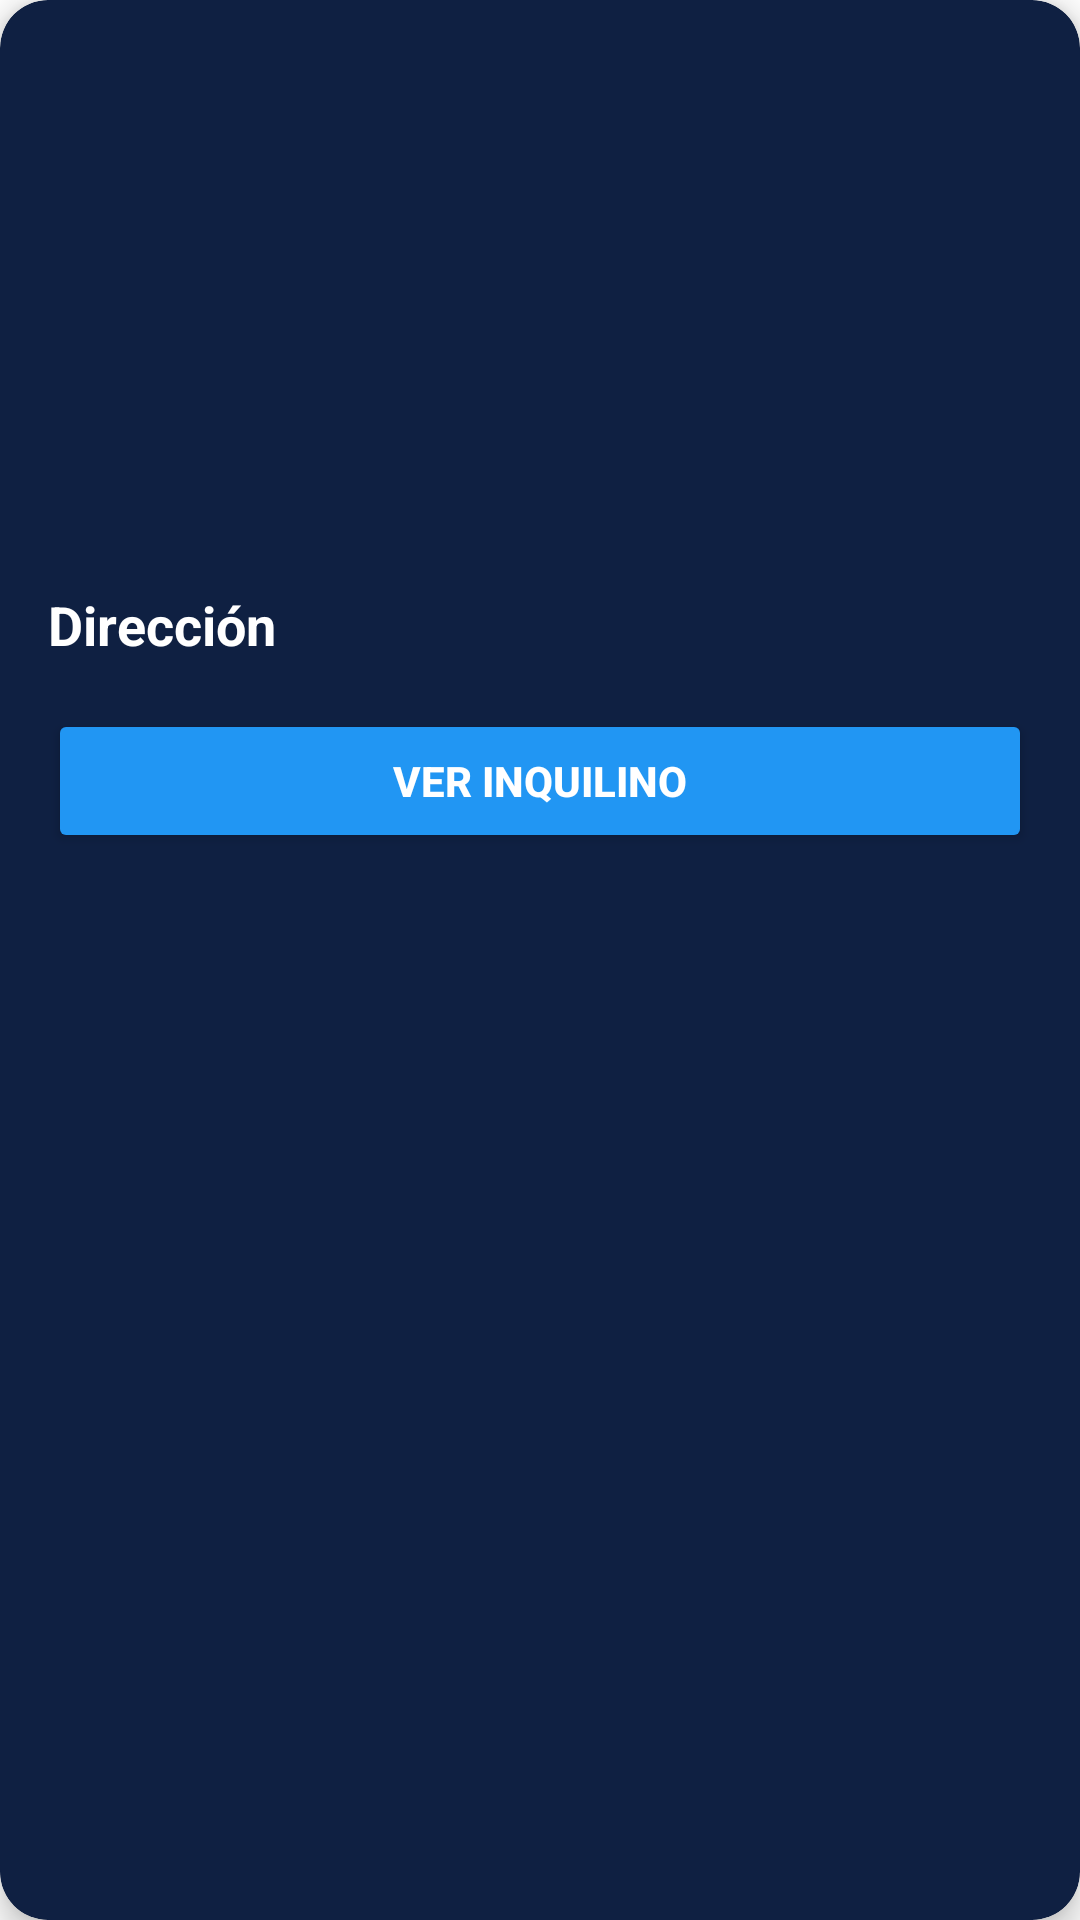

The Android layout XML behind this screen, and the referenced resources:
<!-- AndroidManifest.xml: application theme Theme.InmobiliariaTransversal -->
<!-- res/layout/card_inquilino.xml -->
<?xml version="1.0" encoding="utf-8"?>
<androidx.cardview.widget.CardView
    xmlns:android="http://schemas.android.com/apk/res/android"
    xmlns:app="http://schemas.android.com/apk/res-auto"
    xmlns:tools="http://schemas.android.com/tools"
    android:layout_width="match_parent"
    android:layout_height="wrap_content"
    android:layout_margin="10dp"
    app:cardCornerRadius="16dp"
    app:cardElevation="6dp"
    app:cardBackgroundColor="#0F2042">

    <androidx.constraintlayout.widget.ConstraintLayout
        android:layout_width="match_parent"
        android:layout_height="wrap_content"
        android:paddingBottom="16dp">

        <ImageView
            android:id="@+id/ivInmuebleAlquilado"
            android:layout_width="0dp"
            android:layout_height="180dp"
            android:scaleType="centerCrop"
            app:layout_constraintEnd_toEndOf="parent"
            app:layout_constraintStart_toStartOf="parent"
            app:layout_constraintTop_toTopOf="parent"
            tools:srcCompat="@tools:sample/backgrounds/scenery" />

        <TextView
            android:id="@+id/tvDirInmuebleAlquilado"
            android:layout_width="0dp"
            android:layout_height="wrap_content"
            android:layout_marginStart="16dp"
            android:layout_marginTop="16dp"
            android:layout_marginEnd="16dp"
            android:text="Dirección"
            android:textColor="#FFFFFF"
            android:textSize="18sp"
            android:textStyle="bold"
            app:layout_constraintEnd_toEndOf="parent"
            app:layout_constraintStart_toStartOf="parent"
            app:layout_constraintTop_toBottomOf="@+id/ivInmuebleAlquilado" />

        <Button
            android:id="@+id/btVerInquilino"
            android:layout_width="0dp"
            android:layout_height="48dp"
            android:layout_marginStart="16dp"
            android:layout_marginTop="16dp"
            android:layout_marginEnd="16dp"
            android:backgroundTint="#2196F3"
            android:text="Ver Inquilino"
            android:textColor="#FFFFFF"
            android:textStyle="bold"
            app:layout_constraintEnd_toEndOf="parent"
            app:layout_constraintStart_toStartOf="parent"
            app:layout_constraintTop_toBottomOf="@+id/tvDirInmuebleAlquilado" />

    </androidx.constraintlayout.widget.ConstraintLayout>
</androidx.cardview.widget.CardView>
<!-- resources referenced by this layout -->
<resources>
  <style name="Theme.InmobiliariaTransversal" parent="Theme.MaterialComponents.DayNight.DarkActionBar">
          
          <item name="colorPrimary">@color/purple_500</item>
          <item name="colorPrimaryVariant">@color/purple_700</item>
          <item name="colorOnPrimary">@color/white</item>
          
          <item name="colorSecondary">@color/teal_200</item>
          <item name="colorSecondaryVariant">@color/teal_700</item>
          <item name="colorOnSecondary">@color/black</item>
          
          <item name="android:statusBarColor">?attr/colorPrimaryVariant</item>
          
      </style>
  <!-- not gathered from this repository: default colours our renderer supplied (Android Studio template values) -->
  <color name="purple_500">#FF6200EE</color>
  <color name="purple_700">#FF3700B3</color>
  <color name="teal_200">#FF03DAC5</color>
  <color name="teal_700">#FF018786</color>
  <color name="black">#FF000000</color>
  <color name="white">#FFFFFFFF</color>
</resources>
